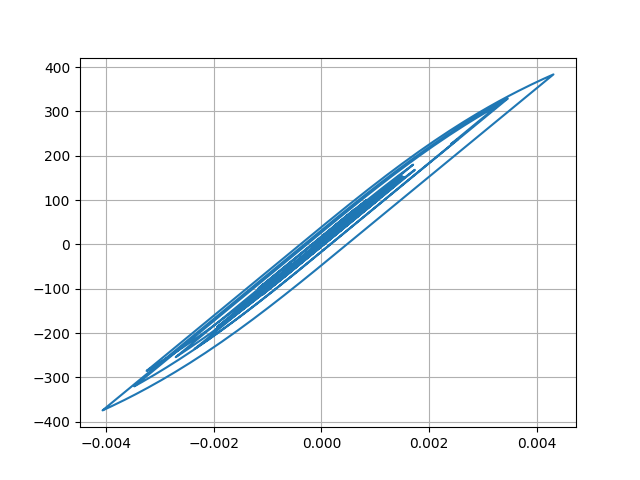

Data behind this chart, as committed beside it:
Desplacment, Force
0.0, 0.0
9.784727806653001e-08, 0.009785
3.195221043596826e-07, 0.03195
5.241316387576436e-07, 0.05241
5.820372994046377e-07, 0.0582
4.01293464971549e-07, 0.04013
-4.546002218394318e-08, -0.004546
-6.971409232481423e-07, -0.06971
-1.4075174241209882e-06, -0.1408
-1.9475896863012933e-06, -0.1948
-2.0319131516580878e-06, -0.2032
-1.3727411405319108e-06, -0.1373
2.63715068963463e-07, 0.02637
3.0225264733747177e-06, 0.3023
6.946343607132722e-06, 0.6946
1.194485162541666e-05, 1.194
1.7797011655845986e-05, 1.78
2.418740377066714e-05, 2.419
3.075852493868e-05, 3.076
3.715592874458659e-05, 3.716
4.305968811433108e-05, 4.306
4.825763623024138e-05, 4.826
5.2677971432777796e-05, 5.268
5.6389008417192336e-05, 5.639
5.9562510821353746e-05, 5.956
6.244639289827161e-05, 6.244
6.533173175589522e-05, 6.533
6.844847411400166e-05, 6.845
7.190332762887022e-05, 7.19
7.56195032267026e-05, 7.561
7.9322458937079e-05, 7.932
8.260743312143319e-05, 8.26
8.503280390945879e-05, 8.503
8.618429651726029e-05, 8.618
8.573230137602663e-05, 8.573
8.350293278183146e-05, 8.35
7.949543911529406e-05, 7.949
7.392168892395526e-05, 7.391
6.719036670252426e-05, 6.718
5.983795620910656e-05, 5.983
5.2449841426467475e-05, 5.244
4.5532398308767246e-05, 4.553
3.942113819582027e-05, 3.941
3.4232256683056436e-05, 3.423
2.98907643863112e-05, 2.988
2.60744995794924e-05, 2.607
2.2240861687606147e-05, 2.223
1.7701303639534542e-05, 1.769
1.1688233106373526e-05, 1.168
3.609317646659055e-06, 0.3602
-6.786708409331846e-06, -0.6794
-1.932823019863449e-05, -1.933
-3.342399956042568e-05, -3.343
-4.8202723918638295e-05, -4.821
-6.270906592710755e-05, -6.271
-7.60366671029196e-05, -7.604
-8.745543444901318e-05, -8.746
-9.654837285627534e-05, -9.655
-0.0001033, -10.33
-0.0001079, -10.79
... 2,941 more rows
